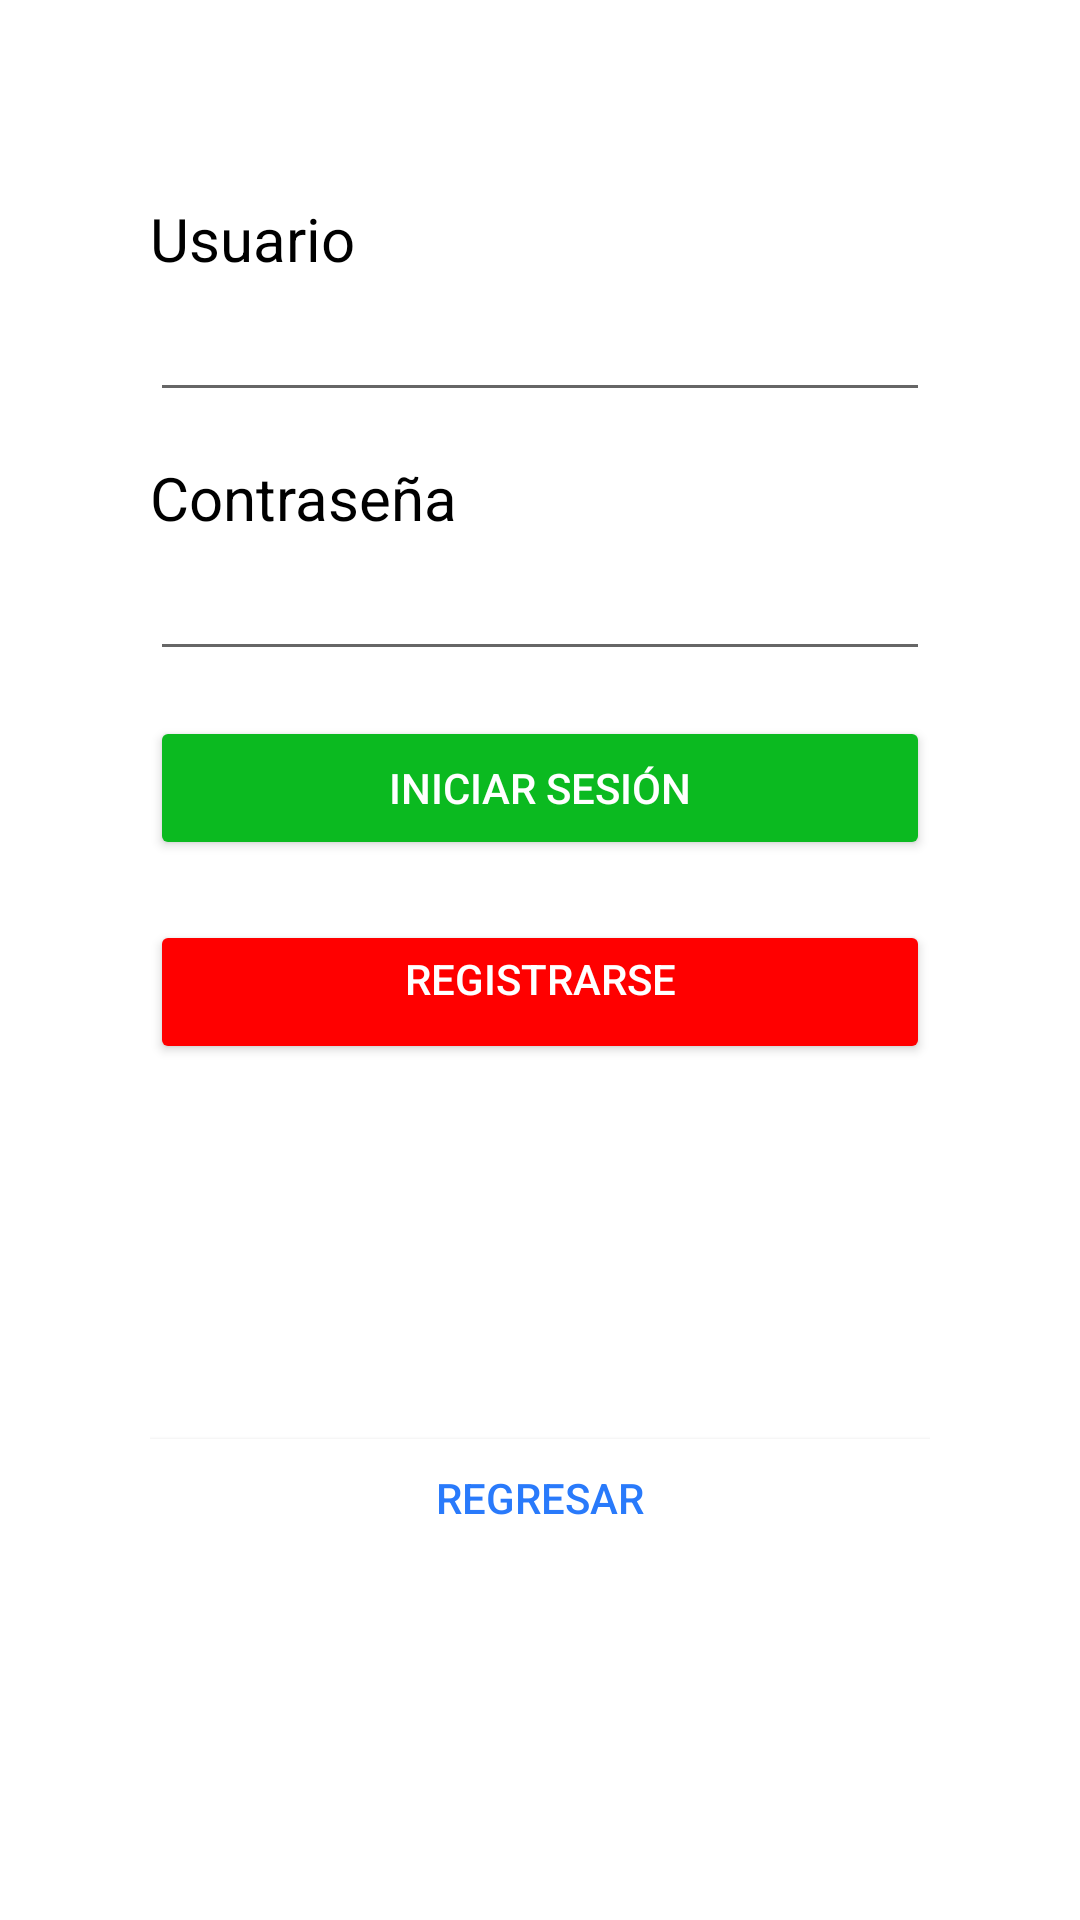

Reconstruct the res/layout file that produces this screen, plus the resources it refers to.
<!-- AndroidManifest.xml: application theme Theme.Uv_Eats -->
<!-- res/layout/activity_main.xml -->
<?xml version="1.0" encoding="utf-8"?>
<layout xmlns:android="http://schemas.android.com/apk/res/android"
    xmlns:app="http://schemas.android.com/apk/res-auto"
    xmlns:tools="http://schemas.android.com/tools">

    <data>

    </data>

    <RelativeLayout
        android:layout_width="match_parent"
        android:layout_height="match_parent"
        tools:context=".Login"
        android:paddingTop="16dp"
        >

        <ImageView
            android:id="@+id/Logo"
            android:layout_height="wrap_content"
            android:layout_width="match_parent"
            android:src="@drawable/logologin"
            />
        <LinearLayout
            android:id="@+id/linear"
            android:layout_width="match_parent"
            android:layout_height="wrap_content"
            android:layout_below="@id/Logo"
            android:layout_marginTop="50dp"
            android:layout_marginStart="50dp"
            android:layout_marginEnd="50dp"
            android:gravity="center"
            android:orientation="vertical"
            android:layout_marginBottom="10dp"
            >
            <TextView
                android:id="@+id/User"
                android:layout_width="match_parent"
                android:layout_height="wrap_content"
                android:text="@string/Label_User"
                android:textSize="20dp"
                android:textColor="@color/black"
                />

            <EditText
                android:id="@+id/TextUser"
                android:layout_width="match_parent"
                android:layout_height="wrap_content"
                android:inputType="text"
                android:padding="10dp"
                />
            <TextView
                android:id="@+id/Password"
                android:layout_width="match_parent"
                android:layout_height="wrap_content"
                android:layout_marginTop="15dp"
                android:text="@string/Label_Password"
                android:textSize="20dp"
                android:textColor="@color/black"
                />
            <EditText
                android:id="@+id/TextPassword"
                android:layout_width="match_parent"
                android:layout_height="wrap_content"
                android:inputType="textPassword"
                android:padding="10dp"
                />

            <Button
                android:id="@+id/ButtonLogin"
                android:layout_width="match_parent"
                android:layout_height="wrap_content"
                android:layout_marginTop="15dp"
                android:backgroundTint="@color/Green"
                android:text="@string/Button_Login"
                android:textColor="@color/white" />

            <Button
                android:id="@+id/ButtonSignIn"
                android:layout_width="match_parent"
                android:layout_height="wrap_content"
                android:layout_marginTop="20dp"
                android:text="@string/Sign_In"
                android:gravity="center_horizontal"
                android:backgroundTint="@color/Red"
                android:textColor="@color/white"
                android:padding="10dp"
                />
            <Button
                android:id="@+id/ButtonRecoverPassword"
                android:layout_width="match_parent"
                android:layout_height="wrap_content"
                android:layout_marginTop="125dp"
                android:gravity="center_horizontal"
                android:text="@string/Recover_Password"
                android:background="@color/white"
                android:textColor="@color/Blue"
                android:padding="10dp"
                />

        </LinearLayout>



    </RelativeLayout>
</layout>
<!-- resources referenced by this layout -->
<resources>
  <color name="Blue">#297afb</color>
  <color name="Green">#0BBA20</color>
  <color name="Red">#FF0000</color>
  <color name="black">#FF000000</color>
  <color name="white">#FFFFFFFF</color>
  <string name="Button_Login">Iniciar Sesión</string>
  <string name="Label_Password">Contraseña</string>
  <string name="Label_User">Usuario</string>
  <string name="Recover_Password">Regresar</string>
  <string name="Sign_In">Registrarse</string>
  <style name="Theme.Uv_Eats" parent="Theme.MaterialComponents.DayNight.DarkActionBar">
          
          <item name="colorPrimary">@color/Blue</item>
          <item name="colorPrimaryVariant">@color/BlueAlt</item>
          <item name="colorOnPrimary">@color/white</item>
          
          <item name="colorSecondary">@color/teal_200</item>
          <item name="colorSecondaryVariant">@color/teal_700</item>
          <item name="colorOnSecondary">@color/black</item>
          
          <item name="android:statusBarColor" tools:targetApi="l">?attr/colorPrimaryVariant</item>
          
      </style>
  <color name="BlueAlt">#2058B1</color>
  <color name="teal_200">#FF03DAC5</color>
  <color name="teal_700">#FF018786</color>
</resources>
